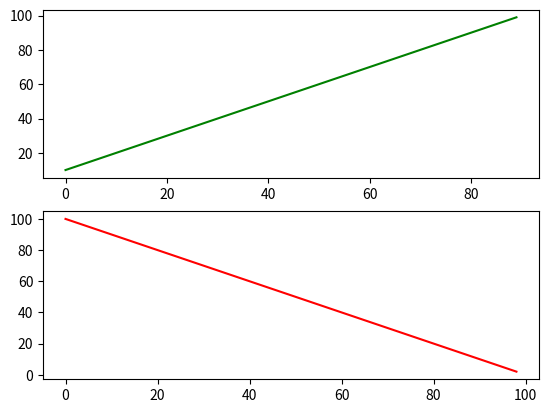

Reproduce this figure in Python.
# subplot()

import matplotlib.pyplot as plt

plt.subplot(2,1,1)
plt.plot(range(10,100),'g')

plt.subplot(2,1,2)
plt.plot(range(100,1,-1),'r')

plt.show()  # 그래프 보여주기